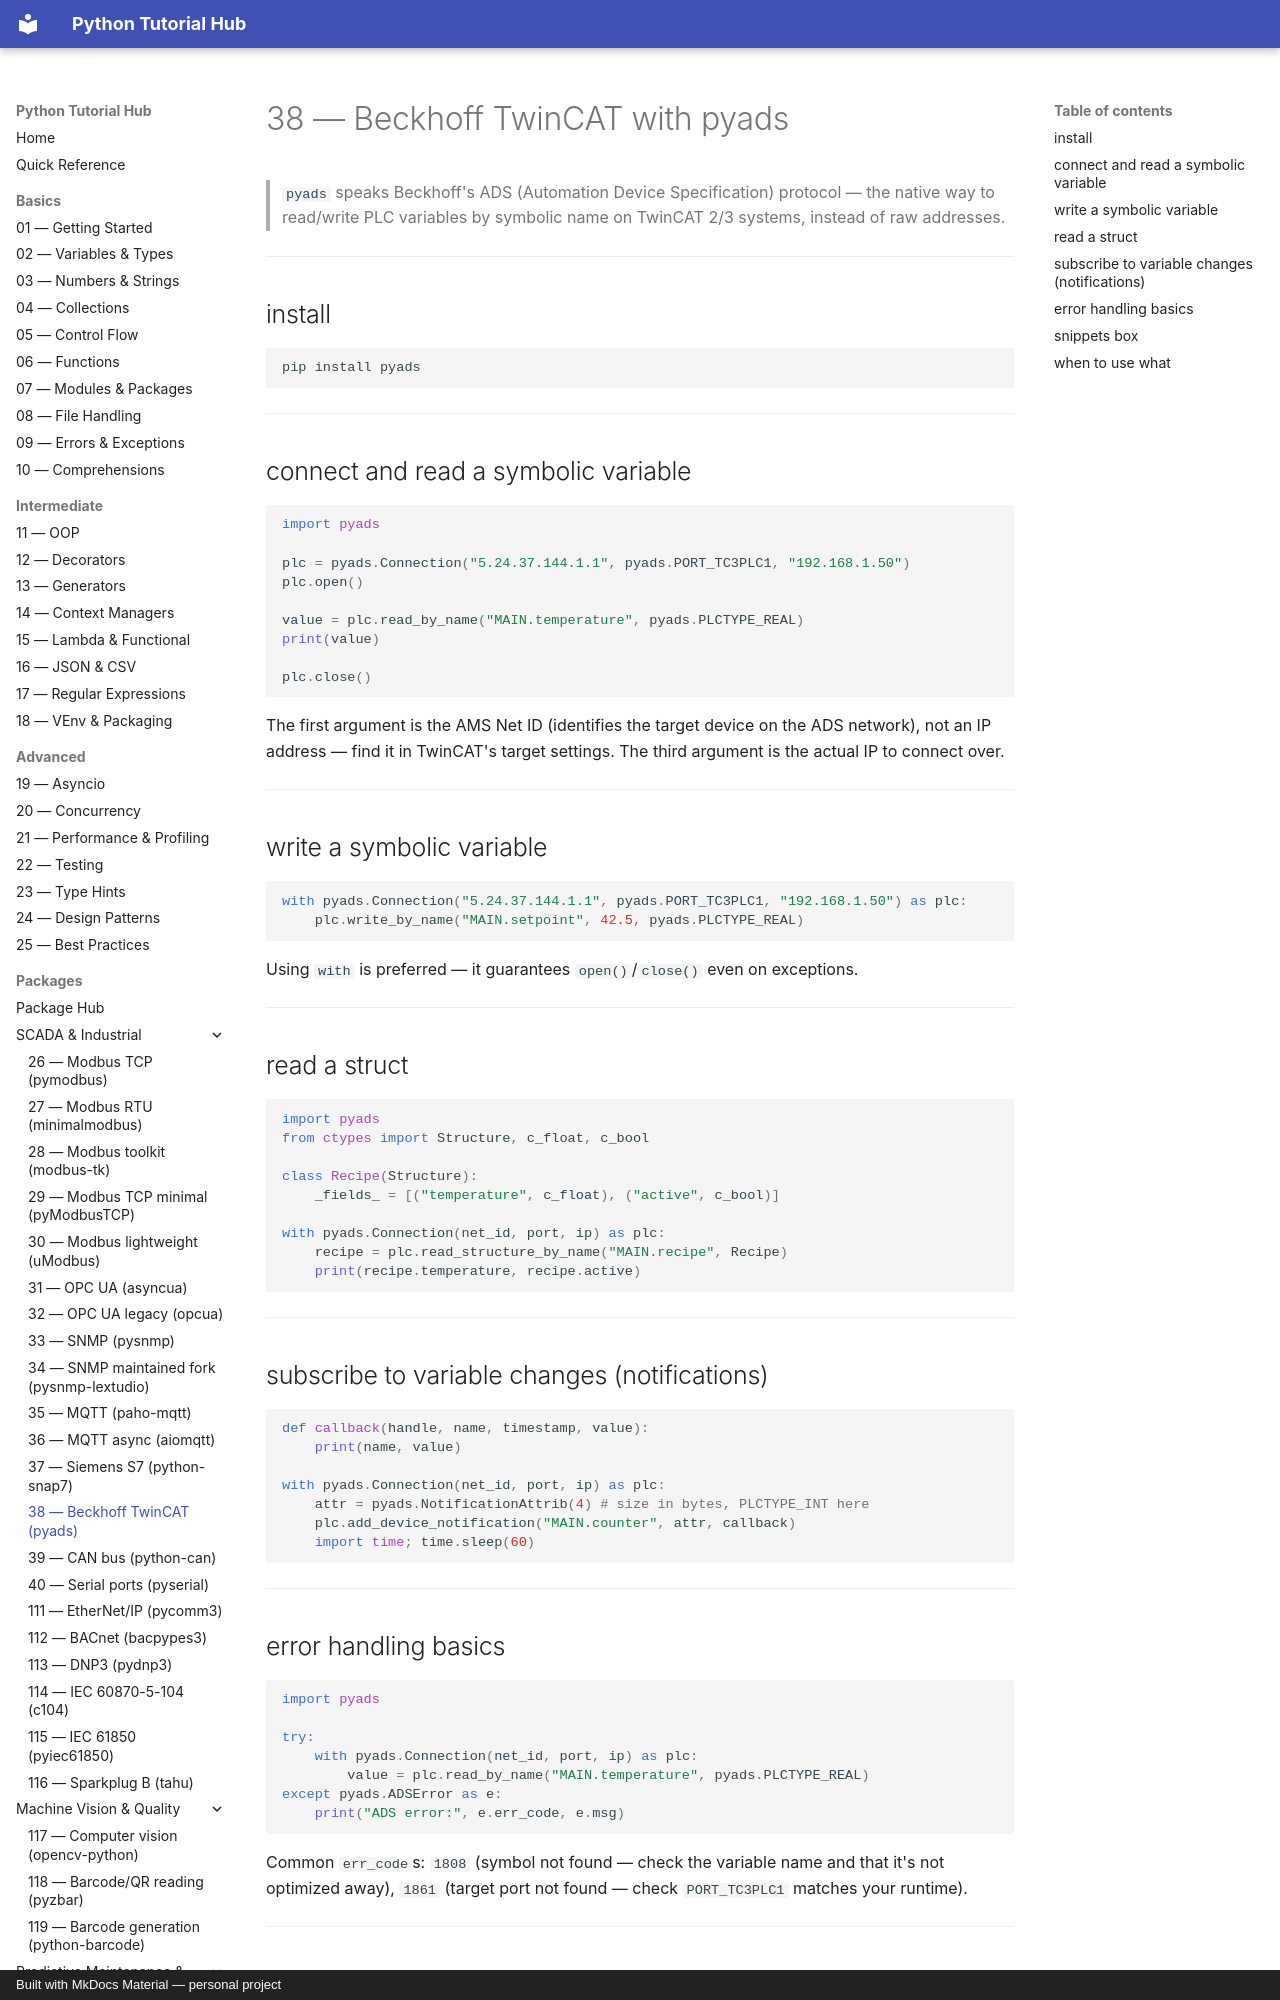

repository: mcashpersonal-ux/Python · page: packages/040-pyads/index.html · generator: mkdocs · copyright: Built with MkDocs Material — personal project

# 38 — Beckhoff TwinCAT with pyads

> `pyads` speaks Beckhoff's ADS (Automation Device Specification) protocol
> — the native way to read/write PLC variables by symbolic name on
> TwinCAT 2/3 systems, instead of raw addresses.

---

## install

```bash
pip install pyads
```

---

## connect and read a symbolic variable

```python
import pyads

plc = pyads.Connection("5.24.37.144.1.1", pyads.PORT_TC3PLC1, "192.168.1.50")
plc.open()

value = plc.read_by_name("MAIN.temperature", pyads.PLCTYPE_REAL)
print(value)

plc.close()
```

The first argument is the AMS Net ID (identifies the target device on the
ADS network), not an IP address — find it in TwinCAT's target settings.
The third argument is the actual IP to connect over.

---

## write a symbolic variable

```python
with pyads.Connection("5.24.37.144.1.1", pyads.PORT_TC3PLC1, "192.168.1.50") as plc:
    plc.write_by_name("MAIN.setpoint", 42.5, pyads.PLCTYPE_REAL)
```

Using `with` is preferred — it guarantees `open()`/`close()` even on
exceptions.

---
